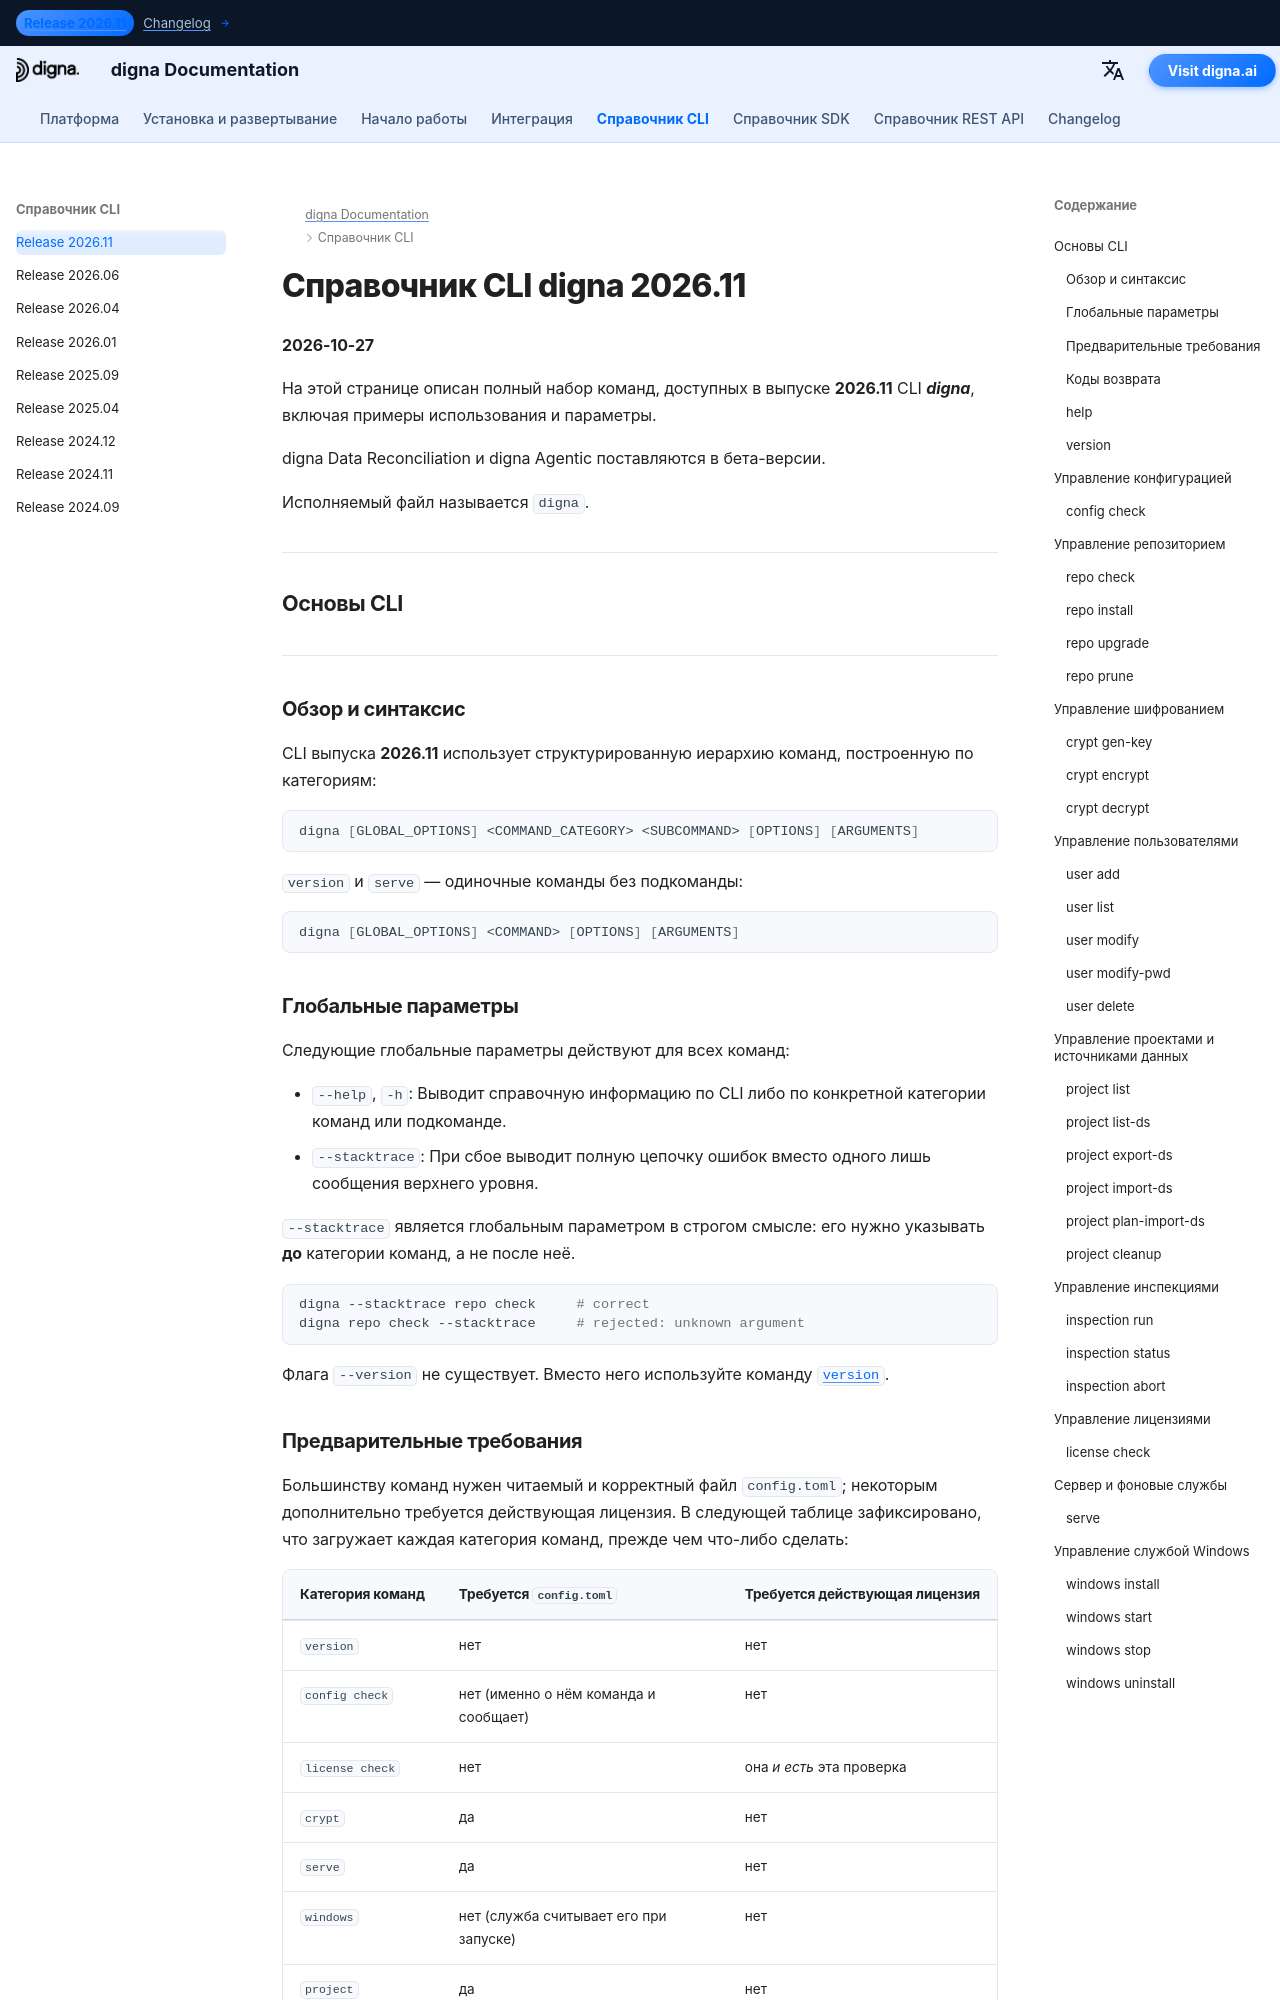

repository: dignaai/digna-docs · page: ru/cli/Command_Line_Interface_202611/index.html · generator: mkdocs

---
title: Справочник CLI digna 2026.11 – Команды и примеры | Документация digna
description: Полный справочник по выпуску digna CLI 2026.11
image: /assets/logo_square.png
---

# Справочник CLI digna 2026.11
**2026-10-27**

На этой странице описан полный набор команд, доступных в выпуске **2026.11** CLI ***digna***, включая примеры использования и параметры.

digna Data Reconciliation и digna Agentic поставляются в бета-версии.

Исполняемый файл называется `digna`.

---

## Основы CLI

---

### Обзор и синтаксис

CLI выпуска **2026.11** использует структурированную иерархию команд, построенную по категориям:

```bash
digna [GLOBAL_OPTIONS] <COMMAND_CATEGORY> <SUBCOMMAND> [OPTIONS] [ARGUMENTS]
```

`version` и `serve` — одиночные команды без подкоманды:

```bash
digna [GLOBAL_OPTIONS] <COMMAND> [OPTIONS] [ARGUMENTS]
```

### Глобальные параметры

Следующие глобальные параметры действуют для всех команд:

- `--help`, `-h`: Выводит справочную информацию по CLI либо по конкретной категории команд или подкоманде.
- `--stacktrace`: При сбое выводит полную цепочку ошибок вместо одного лишь сообщения верхнего уровня.

`--stacktrace` является глобальным параметром в строгом смысле: его нужно указывать **до** категории команд, а не после неё.

```bash
digna --stacktrace repo check     # correct
digna repo check --stacktrace     # rejected: unknown argument
```

Флага `--version` не существует. Вместо него используйте команду [`version`](#version).
